Labelled photos from "achira_image_classify", an image-classification folder in heroorkrishna/achira_image_classify. The possible labels are: disc, gear, hexagon, square.

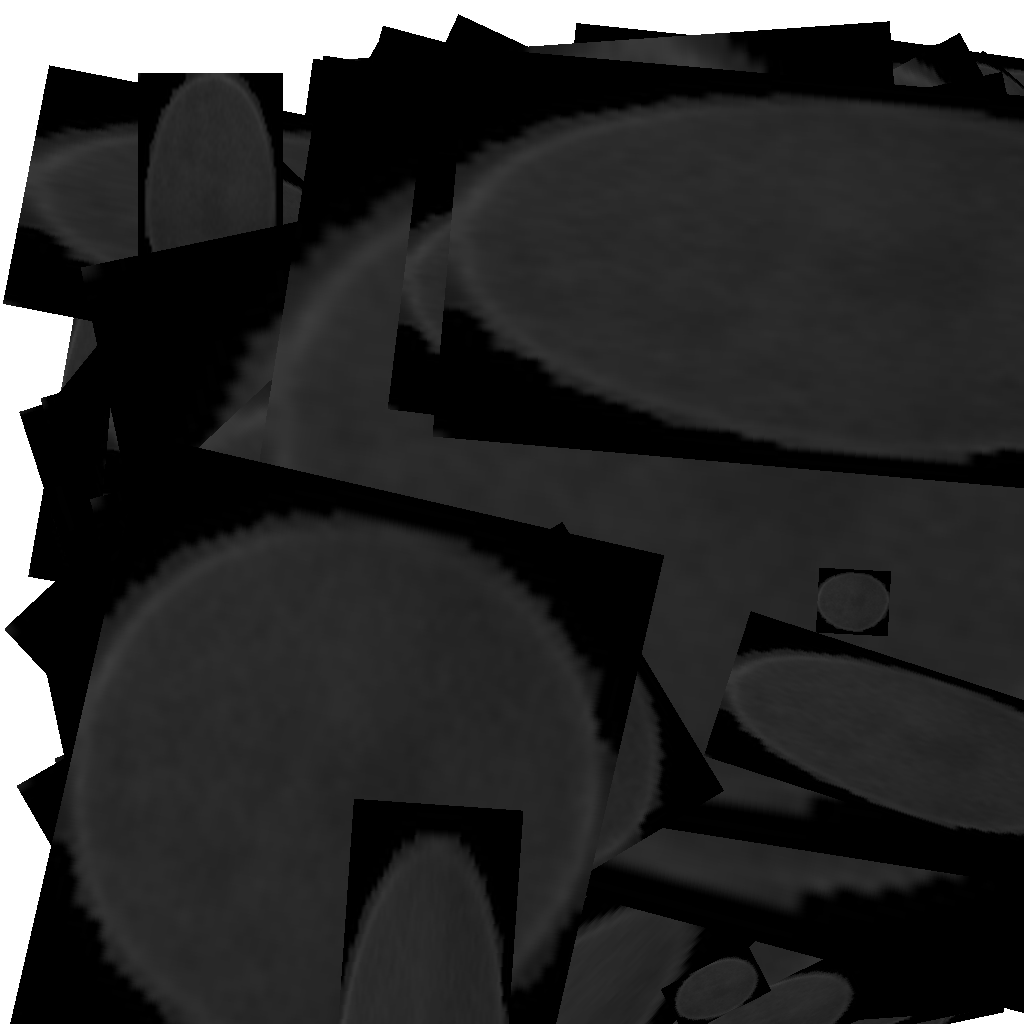
Label: disc

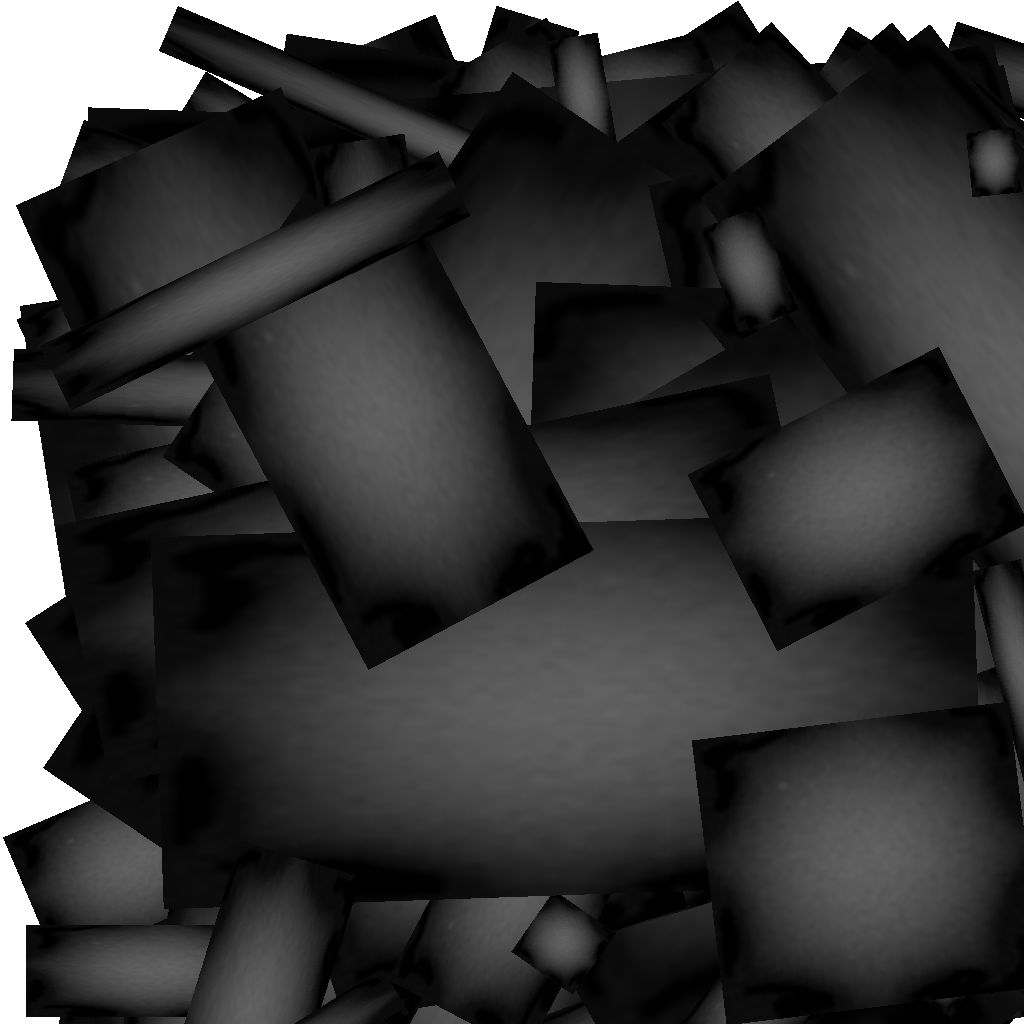
Label: gear

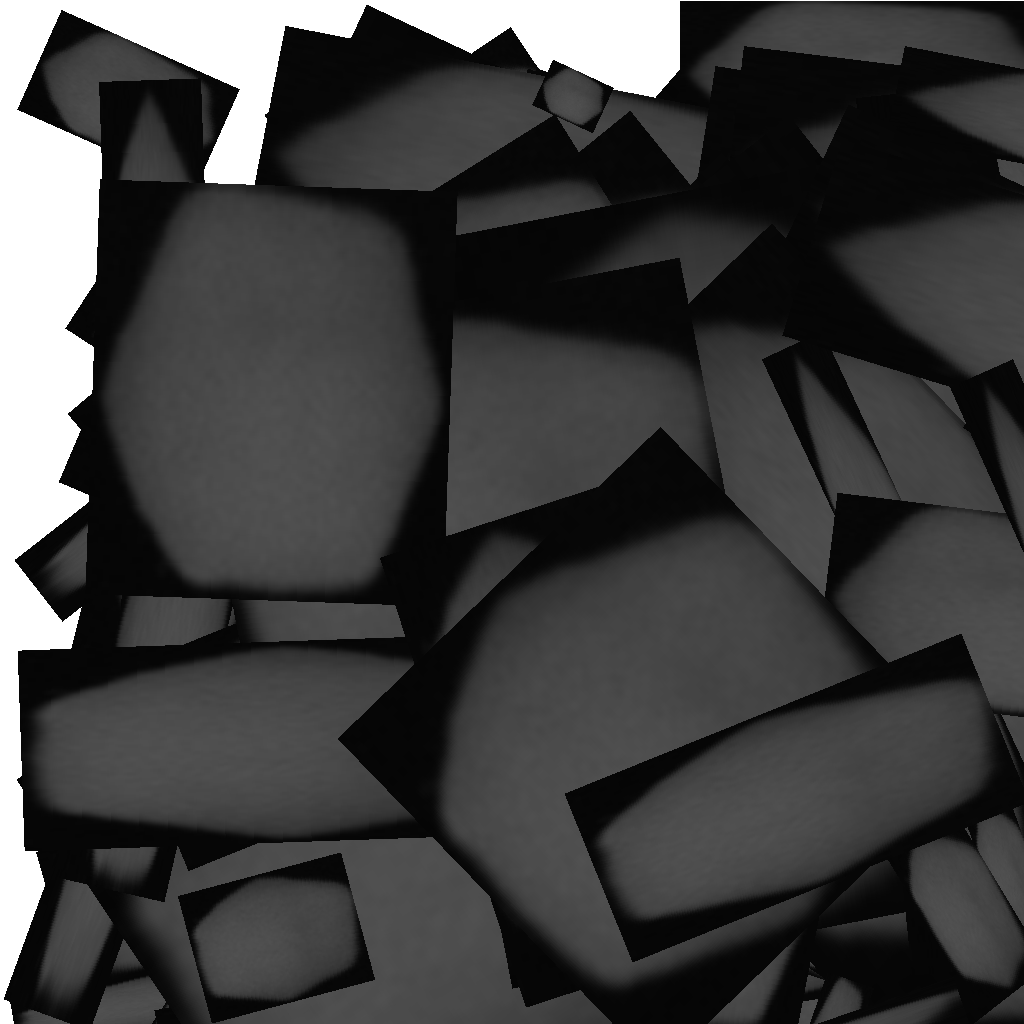
Label: hexagon

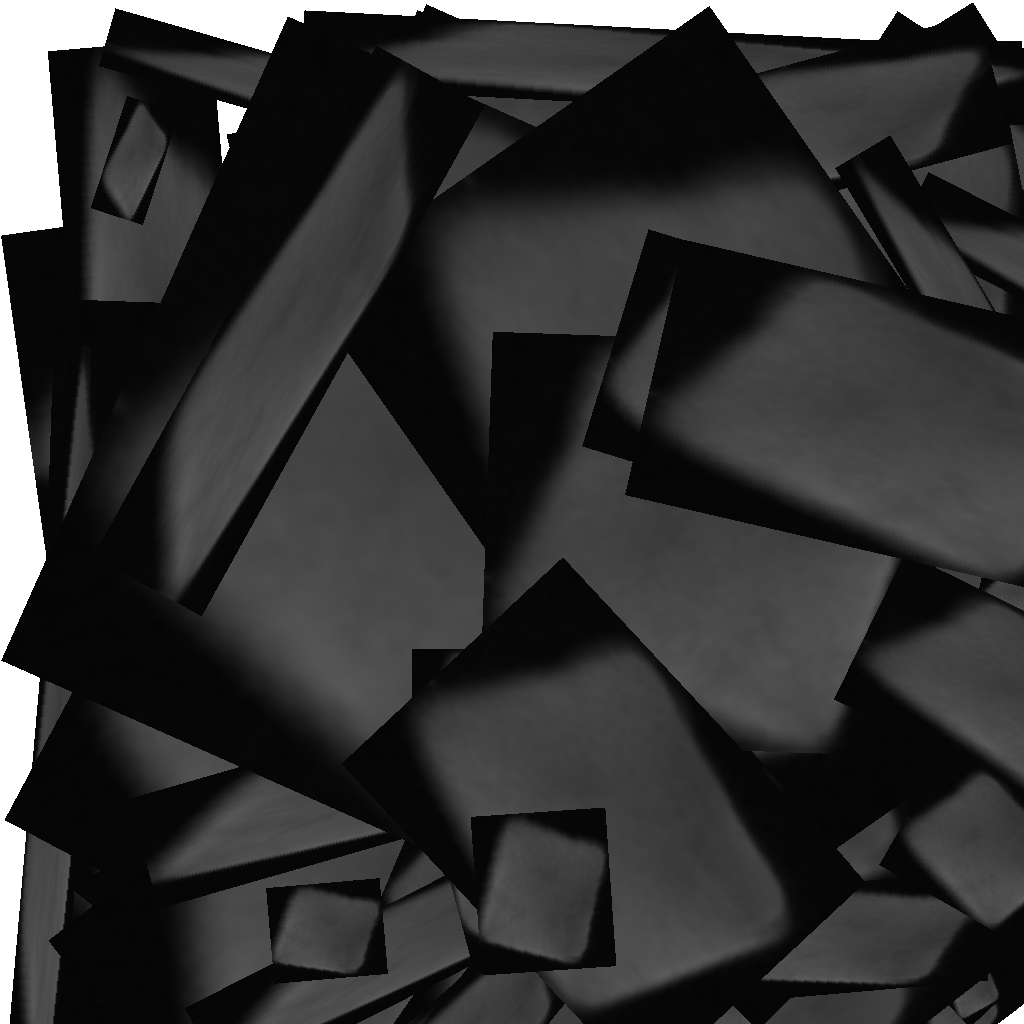
Label: square

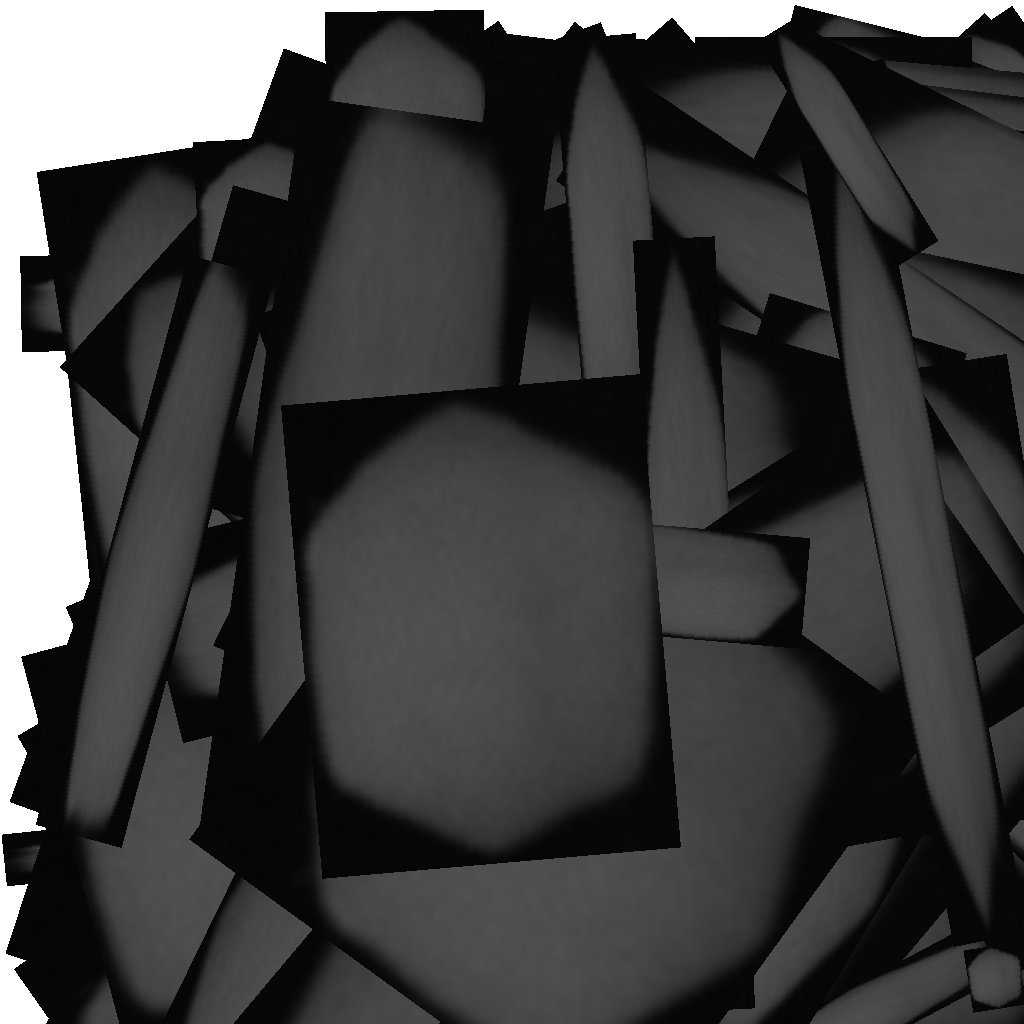
Label: hexagon

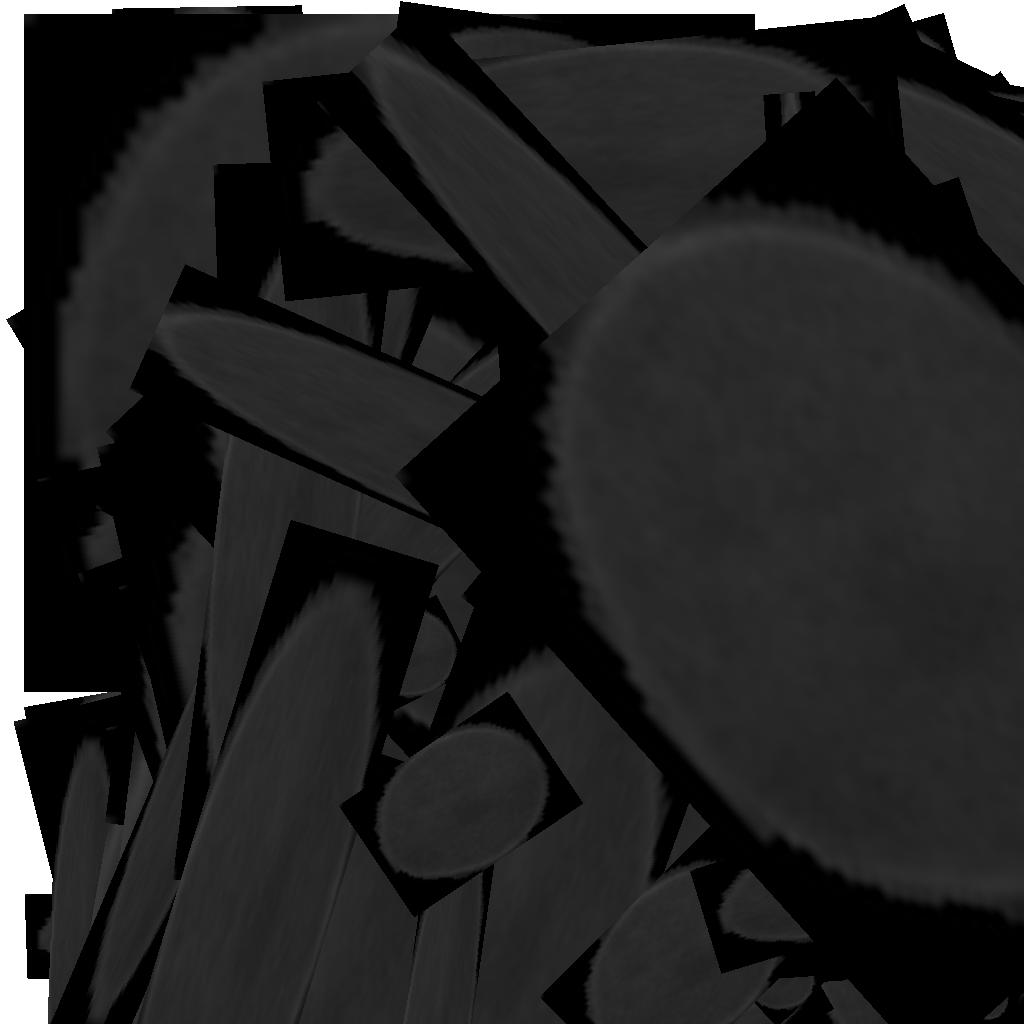
Label: disc
